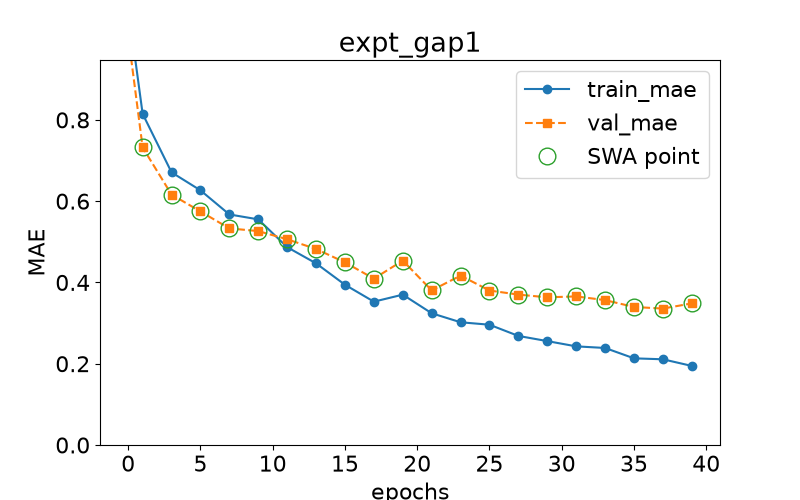

The table this chart was drawn from, first rows:
epoch, train loss, val loss, swa
0.0, 1.077, 1.007, n
1.0, 0.8149, 0.7322, y
3.0, 0.6709, 0.6162, y
5.0, 0.6266, 0.5746, y
7.0, 0.5673, 0.533, y
9.0, 0.5552, 0.5263, y
11.0, 0.4868, 0.5062, y
13.0, 0.447, 0.4822, y
15.0, 0.3943, 0.4493, y
17.0, 0.3527, 0.4093, y
19.0, 0.3699, 0.4537, y
21.0, 0.3242, 0.3804, y
23.0, 0.302, 0.4168, y
25.0, 0.296, 0.3801, y
27.0, 0.2684, 0.3701, y
29.0, 0.2556, 0.3633, y
31.0, 0.2427, 0.3656, y
33.0, 0.2387, 0.3565, y
35.0, 0.2132, 0.3396, y
37.0, 0.2109, 0.3357, y
39.0, 0.1946, 0.3484, y
